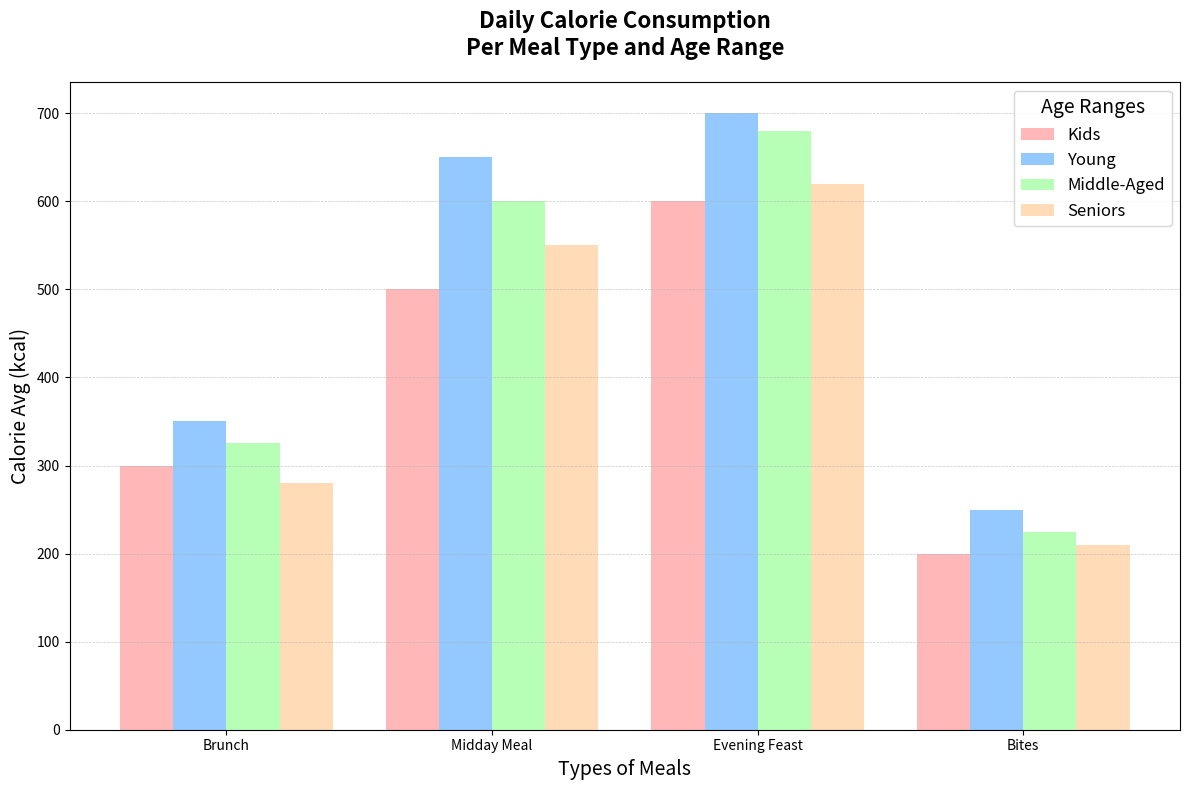

The matplotlib source for this figure:
import matplotlib.pyplot as plt
import numpy as np

meal_types = ['Brunch', 'Midday Meal', 'Evening Feast', 'Bites']

# Age groups and their corresponding data on daily average calorie intake (in kcal)
age_groups = ['Kids', 'Young', 'Middle-Aged', 'Seniors']
calorie_data = {
    'Breakfast': [300, 350, 325, 280],
    'Lunch': [500, 650, 600, 550],
    'Dinner': [600, 700, 680, 620],
    'Snacks': [200, 250, 225, 210]
}

colors = ['#FF9999', '#66B3FF', '#99FF99', '#FFCC99']

x_positions = np.arange(len(meal_types))
bar_width = 0.2

fig, ax = plt.subplots(figsize=(12, 8))

for idx, age_group in enumerate(age_groups):
    age_group_data = [calorie_data[meal][idx] for meal in ['Breakfast', 'Lunch', 'Dinner', 'Snacks']]
    ax.bar(x_positions + idx * bar_width, age_group_data, bar_width, label=age_group, color=colors[idx], alpha=0.7)

ax.set_title('Daily Calorie Consumption\nPer Meal Type and Age Range', fontsize=16, fontweight='bold', pad=20)
ax.set_xlabel('Types of Meals', fontsize=14)
ax.set_ylabel('Calorie Avg (kcal)', fontsize=14)

ax.set_xticks(x_positions + bar_width * 1.5)
ax.set_xticklabels(meal_types)

ax.legend(title='Age Ranges', fontsize=12, title_fontsize=14)

ax.grid(True, linestyle='--', linewidth=0.5, axis='y', alpha=0.7)

plt.tight_layout()

plt.show()
